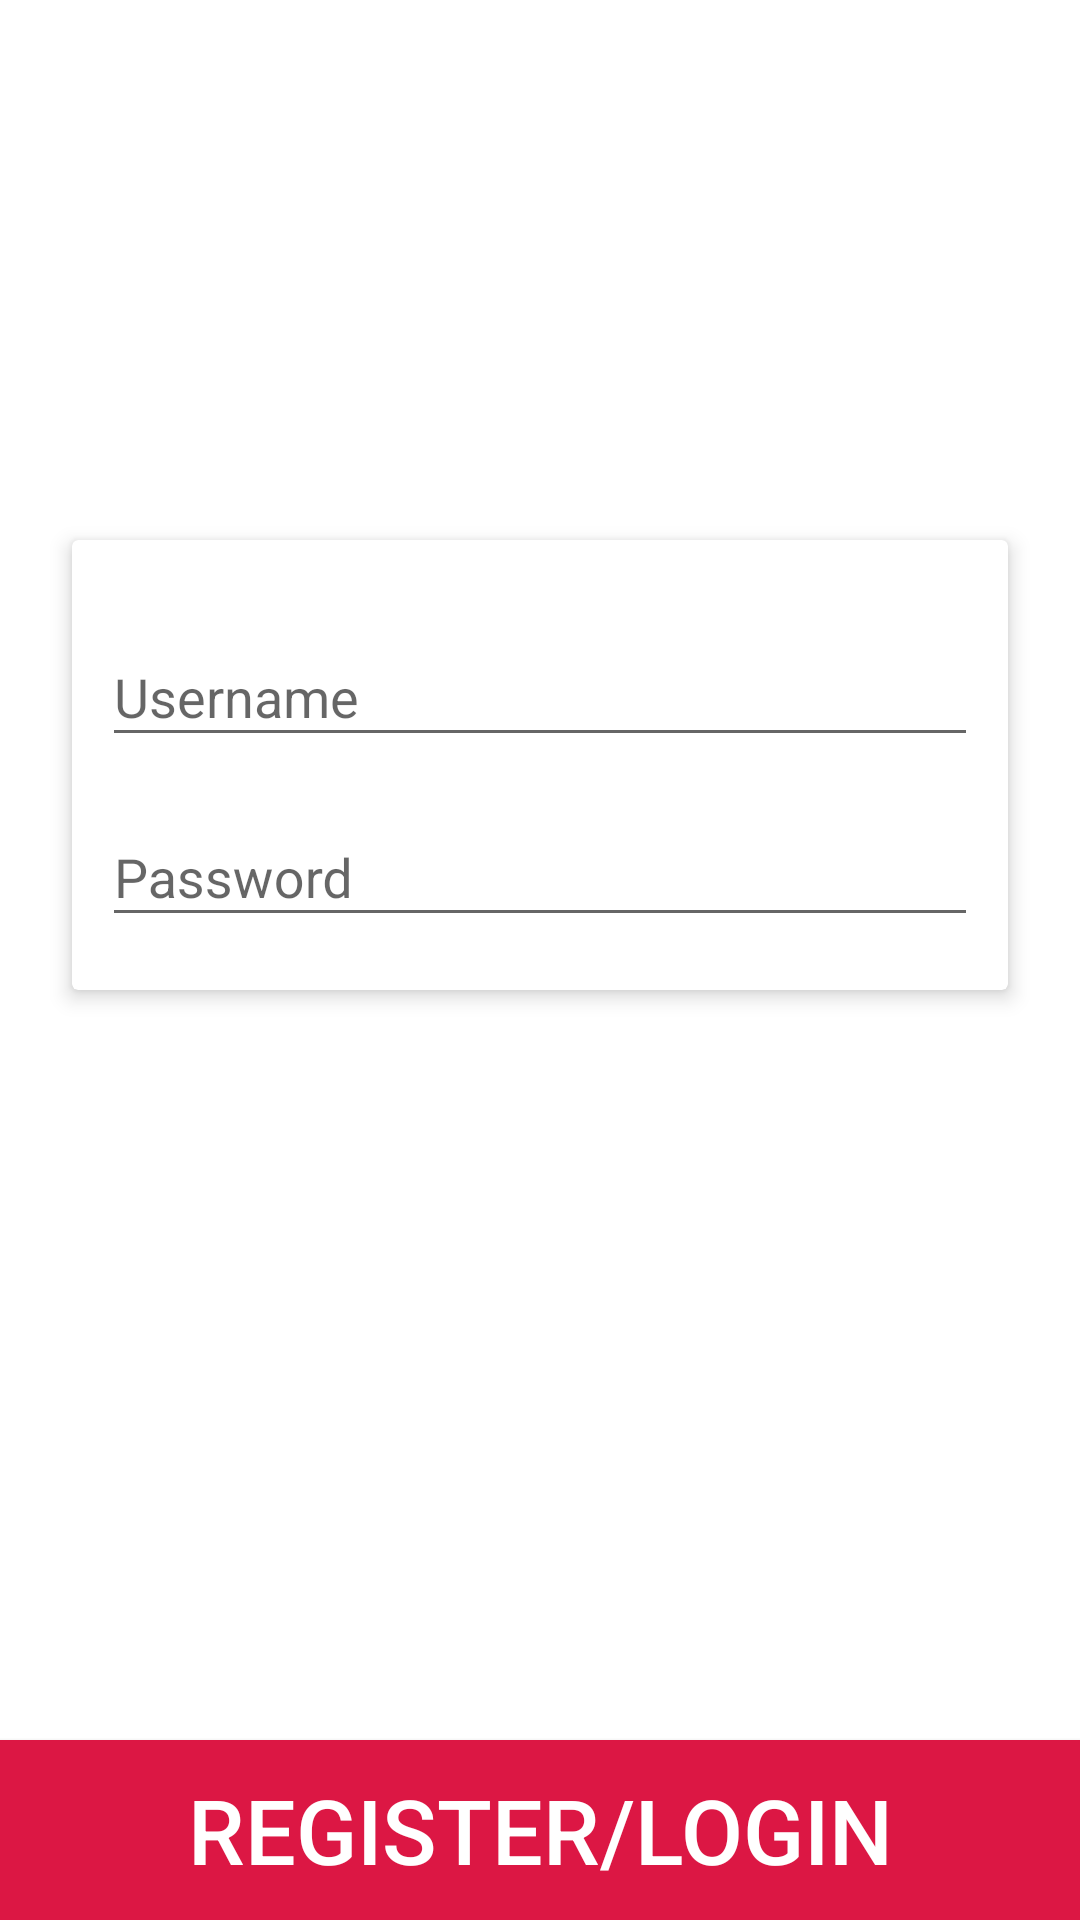

Produce the Android XML layout that renders to this screen, including the resource entries it uses.
<!-- AndroidManifest.xml: application theme AppTheme -->
<!-- res/layout/activity_login_register.xml -->
<?xml version="1.0" encoding="utf-8"?>
<RelativeLayout xmlns:android="http://schemas.android.com/apk/res/android"
    xmlns:tools="http://schemas.android.com/tools"
    xmlns:card_view="http://schemas.android.com/apk/res-auto"
    android:layout_width="match_parent"
    android:layout_height="match_parent"
    android:paddingBottom="0dp"
    android:paddingLeft="0dp"
    android:paddingRight="0dp"
    android:paddingTop="@dimen/activity_vertical_margin"
    tools:context="space.bumper.LoginRegister"
    android:background="#ffffff"
    android:orientation="vertical">


    <ImageView
        android:layout_width="wrap_content"
        android:layout_height="100dp"
        android:layout_marginTop="30dp"
        android:id="@+id/imageView"
        android:layout_gravity="center_horizontal"
        android:src="@drawable/logo"/>

    <android.support.v7.widget.CardView
        android:layout_width="match_parent"
        android:layout_height="150dp"
        android:layout_marginLeft="24dp"
        android:layout_marginRight="24dp"
        card_view:cardElevation="4dp"
        android:layout_below="@+id/imageView"
        android:layout_centerHorizontal="true"
        android:layout_marginTop="50dp">
        <android.support.design.widget.TextInputLayout
            android:id="@+id/usernameWrapper"
            android:layout_width="match_parent"
            android:layout_height="wrap_content"
            android:layout_marginTop="20dp"
            android:layout_marginLeft="10dp"
            android:layout_marginRight="10dp">
            <EditText
                android:layout_width="match_parent"
                android:layout_height="wrap_content"
                android:id="@+id/username"
                android:layout_gravity="center_horizontal"
                android:inputType="text"
                android:hint="Username" />
        </android.support.design.widget.TextInputLayout>

        <android.support.design.widget.TextInputLayout
            android:id="@+id/passwordWrapper"
            android:layout_width="match_parent"
            android:layout_height="wrap_content"
            android:layout_marginTop="80dp"
            android:layout_marginLeft="10dp"
            android:layout_marginRight="10dp">
            <EditText
                android:layout_width="match_parent"
                android:layout_height="wrap_content"
                android:inputType="textPassword"
                android:fontFamily="sans-serif"
                android:ems="10"
                android:id="@+id/password"
                android:layout_gravity="center_horizontal"
                android:hint="Password"
                />
        </android.support.design.widget.TextInputLayout>
    </android.support.v7.widget.CardView>

    <Button
        android:layout_width="fill_parent"
        android:layout_height="60dp"
        android:text="Register/Login"
        android:id="@+id/btnLogin"
        android:layout_gravity="center_horizontal"
        android:radius="0dp"
        android:background="@drawable/shapes"
        android:textColor="#ffffff"
        android:textSize="30dp"
        android:layout_alignParentBottom="true"
        android:layout_alignParentStart="true"
        android:onClick="login" />

</RelativeLayout>
<!-- resources referenced by this layout -->
<resources>
  <!-- drawable shapes (drawable) -->
  <?xml version="1.0" encoding="utf-8"?>
  <shape xmlns:android="http://schemas.android.com/apk/res/android" >
  <stroke android:width="0dp"
      android:color="@color/pink"/>
      <solid android:color="@color/pink"/>
  </shape>
  <style name="AppTheme" parent="Theme.AppCompat.Light.NoActionBar">
          
          <item name="colorPrimary">@color/colorPrimary</item>
          <item name="colorPrimaryDark">@color/colorPrimaryDark</item>
          <item name="colorAccent">@color/colorAccent</item>
          <item name="android:statusBarColor">@color/pink</item>
          <item name="android:navigationBarColor">@color/grey</item>
      </style>
  <color name="pink">#DC1744</color>
  <color name="colorPrimary">#3F51B5</color>
  <color name="colorPrimaryDark">#303F9F</color>
  <color name="colorAccent">#FF4081</color>
  <color name="grey">#171717</color>
</resources>
